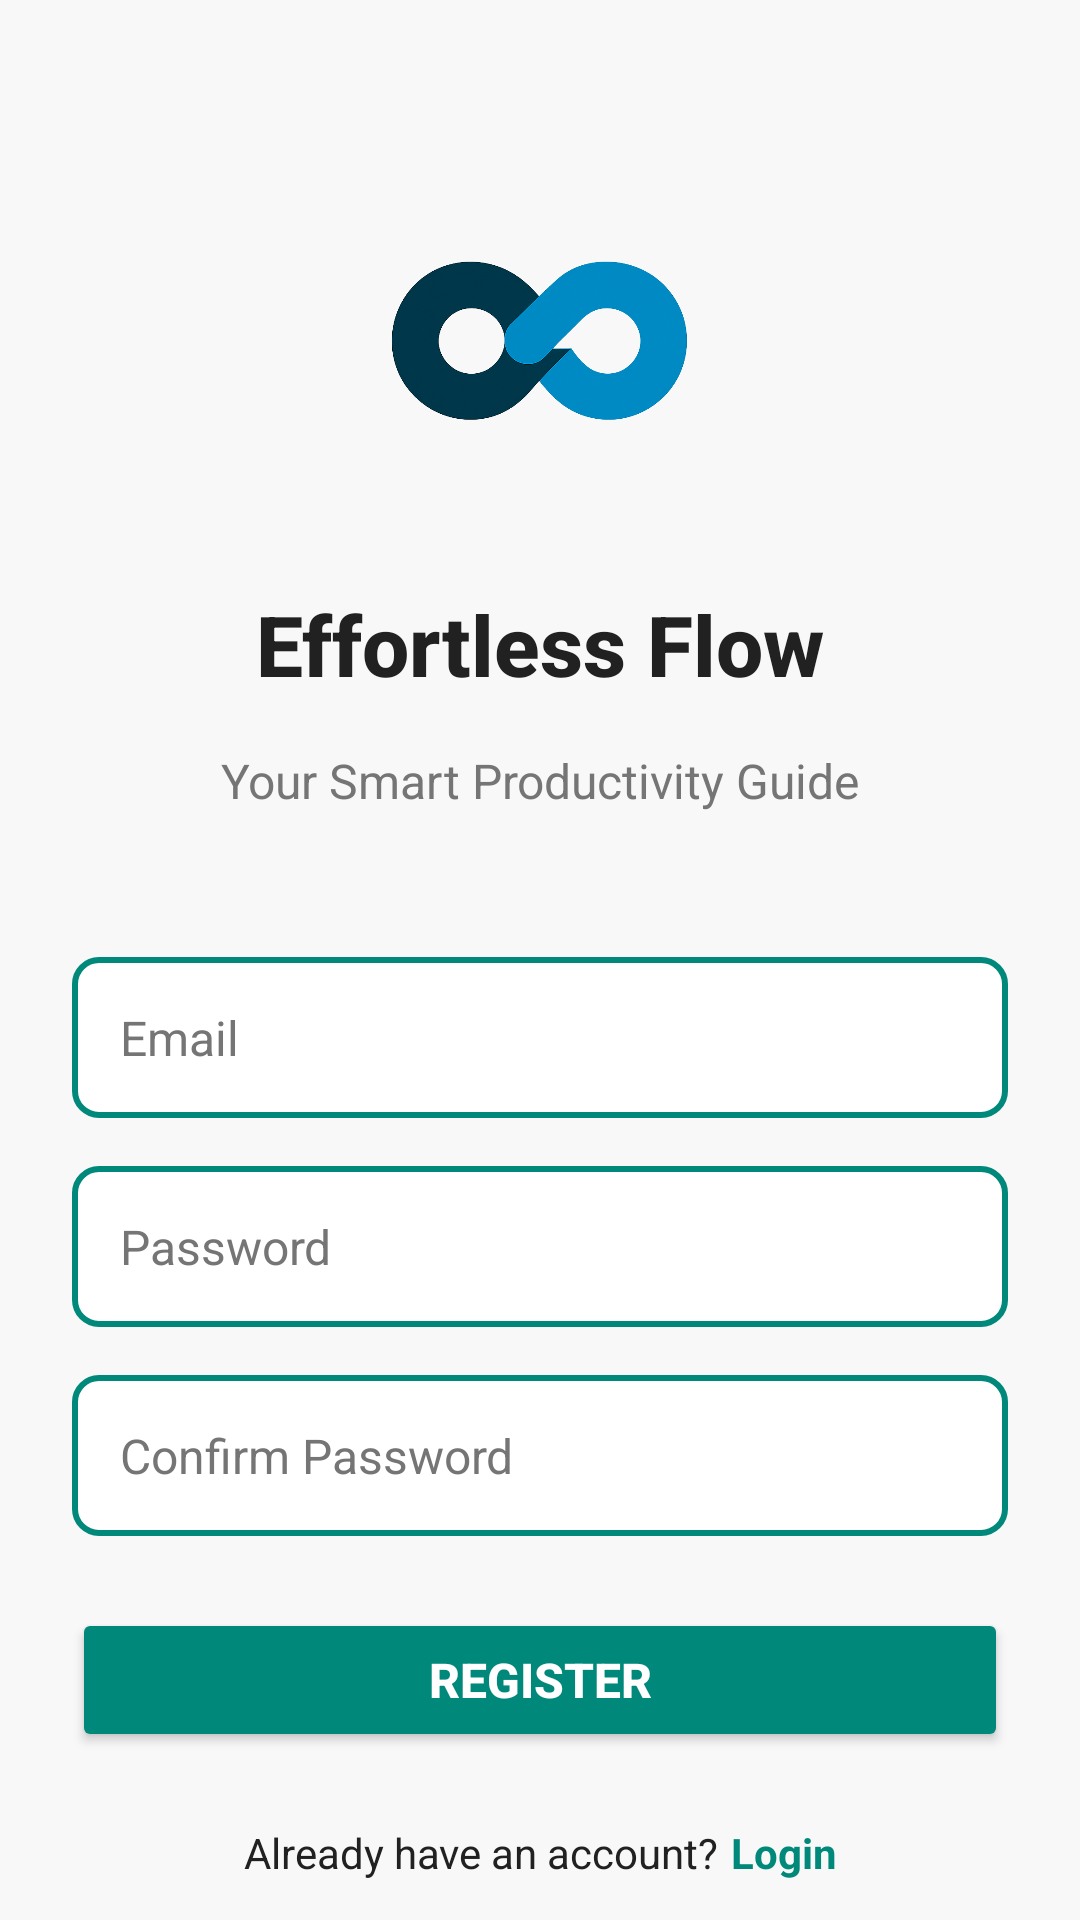

This screen was rendered from an Android layout file. Write that file and the resources it references.
<!-- AndroidManifest.xml: application theme Theme.EffortlessFlow -->
<!-- res/layout/registration.xml -->
<?xml version="1.0" encoding="utf-8"?>
<androidx.constraintlayout.widget.ConstraintLayout xmlns:android="http://schemas.android.com/apk/res/android"
    xmlns:app="http://schemas.android.com/apk/res-auto"
    android:layout_width="match_parent"
    android:layout_height="match_parent"
    android:background="@color/light_gray_background"
    android:paddingStart="24dp"
    android:paddingEnd="24dp">

    <ImageView
        android:id="@+id/logo_registration"
        android:layout_width="100dp"
        android:layout_height="100dp"
        android:contentDescription="Effortless Flow App Logo"
        app:srcCompat="@drawable/logo"
        android:layout_marginTop="64dp"
        app:layout_constraintEnd_toEndOf="parent"
        app:layout_constraintStart_toStartOf="parent"
        app:layout_constraintTop_toTopOf="parent" />

    <TextView
        android:id="@+id/app_name_registration"
        android:layout_width="wrap_content"
        android:layout_height="wrap_content"
        android:text="@string/app_name"
        android:layout_marginTop="32dp"
        android:fontFamily="sans-serif-medium"
        android:textColor="@color/dark_charcoal_text"
        android:textSize="28sp"
        android:textStyle="bold"
        app:layout_constraintEnd_toEndOf="parent"
        app:layout_constraintStart_toStartOf="parent"
        app:layout_constraintTop_toBottomOf="@id/logo_registration"/>

    <TextView
        android:id="@+id/app_tag_registration"
        android:layout_width="wrap_content"
        android:layout_height="wrap_content"
        android:layout_marginTop="16dp"
        android:text="@string/app_tagline"
        android:textColor="@color/medium_gray_text"
        android:textSize="16sp"
        app:layout_constraintEnd_toEndOf="parent"
        app:layout_constraintStart_toStartOf="parent"
        app:layout_constraintTop_toBottomOf="@id/app_name_registration" />

    
    <RelativeLayout
        android:id="@+id/e_registration_layout"
        android:layout_width="0dp"
        android:layout_height="wrap_content"
        android:layout_marginTop="48dp"
        app:layout_constraintEnd_toEndOf="parent"
        app:layout_constraintStart_toStartOf="parent"
        app:layout_constraintTop_toBottomOf="@id/app_tag_registration">

        <EditText
            android:id="@+id/registration_email_et"
            android:layout_width="match_parent"
            android:layout_height="wrap_content"
            android:background="@drawable/edit_text_background"
            android:hint="Email"
            android:inputType="textEmailAddress"
            android:padding="16dp"
            android:textColor="@color/dark_charcoal_text"
            android:textColorHint="@color/medium_gray_text"
            android:textSize="16sp" />

        <TextView
            android:id="@+id/email_error_text"
            android:layout_width="match_parent"
            android:layout_height="wrap_content"
            android:layout_below="@id/registration_email_et"
            android:layout_marginStart="4dp"
            android:layout_marginTop="4dp"
            android:textColor="@color/error_red"
            android:textSize="12sp"
            android:visibility="gone" />
    </RelativeLayout>

    
    <RelativeLayout
        android:id="@+id/pwd_registration_layout"
        android:layout_width="0dp"
        android:layout_height="wrap_content"
        android:layout_marginTop="16dp"
        app:layout_constraintEnd_toEndOf="parent"
        app:layout_constraintStart_toStartOf="parent"
        app:layout_constraintTop_toBottomOf="@id/e_registration_layout">

        <EditText
            android:id="@+id/registration_pwd_et"
            android:layout_width="match_parent"
            android:layout_height="wrap_content"
            android:background="@drawable/edit_text_background"
            android:hint="Password"
            android:inputType="textPassword"
            android:padding="16dp"
            android:textColor="@color/dark_charcoal_text"
            android:textColorHint="@color/medium_gray_text"
            android:textSize="16sp"
            android:drawableEnd="@drawable/ic_eye_visibility" />

        <TextView
            android:id="@+id/password_error_text"
            android:layout_width="match_parent"
            android:layout_height="wrap_content"
            android:layout_below="@id/registration_pwd_et"
            android:layout_marginStart="4dp"
            android:layout_marginTop="4dp"
            android:textColor="@color/error_red"
            android:textSize="12sp"
            android:visibility="gone" />
    </RelativeLayout>

    
    <RelativeLayout
        android:id="@+id/conf_pwd_registration_layout"
        android:layout_width="0dp"
        android:layout_height="wrap_content"
        android:layout_marginTop="16dp"
        app:layout_constraintEnd_toEndOf="parent"
        app:layout_constraintStart_toStartOf="parent"
        app:layout_constraintTop_toBottomOf="@id/pwd_registration_layout">

        <EditText
            android:id="@+id/registration_conf_pwd_et"
            android:layout_width="match_parent"
            android:layout_height="wrap_content"
            android:background="@drawable/edit_text_background"
            android:hint="Confirm Password"
            android:inputType="textPassword"
            android:padding="16dp"
            android:textColor="@color/dark_charcoal_text"
            android:textColorHint="@color/medium_gray_text"
            android:textSize="16sp"
            android:drawableEnd="@drawable/ic_eye_visibility" />

        <TextView
            android:id="@+id/confirm_password_error_text"
            android:layout_width="match_parent"
            android:layout_height="wrap_content"
            android:layout_below="@id/registration_conf_pwd_et"
            android:layout_marginStart="4dp"
            android:layout_marginTop="4dp"
            android:textColor="@color/error_red"
            android:textSize="12sp"
            android:visibility="gone" />
    </RelativeLayout>

    <Button
        android:id="@+id/registrationBtn"
        android:layout_width="0dp"
        android:layout_height="wrap_content"
        android:layout_marginTop="24dp"
        android:backgroundTint="@color/teal_primary"
        android:paddingTop="12dp"
        android:paddingBottom="12dp"
        android:text="Register"
        android:textColor="@color/white"
        android:textSize="16sp"
        android:textStyle="bold"
        app:cornerRadius="8dp"
        app:layout_constraintEnd_toEndOf="parent"
        app:layout_constraintStart_toStartOf="parent"
        app:layout_constraintTop_toBottomOf="@id/conf_pwd_registration_layout" />

    <LinearLayout
        android:id="@+id/login_link_container"
        android:layout_width="wrap_content"
        android:layout_height="wrap_content"
        android:orientation="horizontal"
        android:layout_marginTop="24dp"
        app:layout_constraintEnd_toEndOf="parent"
        app:layout_constraintStart_toStartOf="parent"
        app:layout_constraintTop_toBottomOf="@id/registrationBtn"
        app:layout_constraintBottom_toBottomOf="parent"
        app:layout_constraintVertical_bias="0.0">

        <TextView
            android:id="@+id/account_statement"
            android:layout_width="wrap_content"
            android:layout_height="wrap_content"
            android:text="Already have an account?"
            android:textColor="@color/dark_charcoal_text"
            android:textSize="14sp" />

        <TextView
            android:id="@+id/loginLink"
            android:layout_width="wrap_content"
            android:layout_height="wrap_content"
            android:layout_marginStart="4dp"
            android:text="Login"
            android:textColor="@color/teal_primary"
            android:textSize="14sp"
            android:textStyle="bold"
            android:clickable="true"
            android:focusable="true"
            android:background="?attr/selectableItemBackgroundBorderless" />
    </LinearLayout>

</androidx.constraintlayout.widget.ConstraintLayout>
<!-- resources referenced by this layout -->
<resources>
  <color name="dark_charcoal_text">#212121</color>
  <color name="error_red">#B00020</color>
  <color name="light_gray_background">#F8F8F8</color>
  <color name="medium_gray_text">#757575</color>
  <color name="teal_primary">#00897B</color>
  <color name="white">#FFFFFFFF</color>
  <!-- drawable edit_text_background (drawable) -->
  <?xml version="1.0" encoding="utf-8"?>
  <shape xmlns:android="http://schemas.android.com/apk/res/android"
      android:shape="rectangle">
      <solid android:color="@color/white" />
      <stroke
          android:width="2dp"
          android:color="@color/teal_primary" />
      <corners android:radius="8dp" />
  </shape>
  <!-- drawable logo: png bitmap (drawable, 217279 bytes) -->
  <string name="app_name">Effortless Flow</string>
  <string name="app_tagline">Your Smart Productivity Guide</string>
  <style name="Theme.EffortlessFlow" parent="Theme.MaterialComponents.DayNight.NoActionBar">
          
          <item name="colorPrimary">@color/aqua_accent_dark</item>
          <item name="colorPrimaryVariant">@color/black</item>
          <item name="colorOnPrimary">@color/white</item>
          
          <item name="colorSecondary">@color/teal_200</item>
          <item name="colorSecondaryVariant">@color/teal_700</item>
          <item name="colorOnSecondary">@color/black</item>
          
          <item name="android:statusBarColor">?attr/colorPrimaryVariant</item>
          
          <item name="windowActionBar">false</item>
          <item name="windowNoTitle">true</item>
  
          
          <item name="android:textColorPrimary">@color/dark_charcoal_text</item>
          <item name="android:textColorSecondary">@color/medium_gray_text</item>
          
      </style>
  <color name="aqua_accent_dark">#00838F</color>
  <color name="black">#FF000000</color>
  <color name="teal_200">#FF03DAC5</color>
  <color name="teal_700">#FF018786</color>
</resources>
